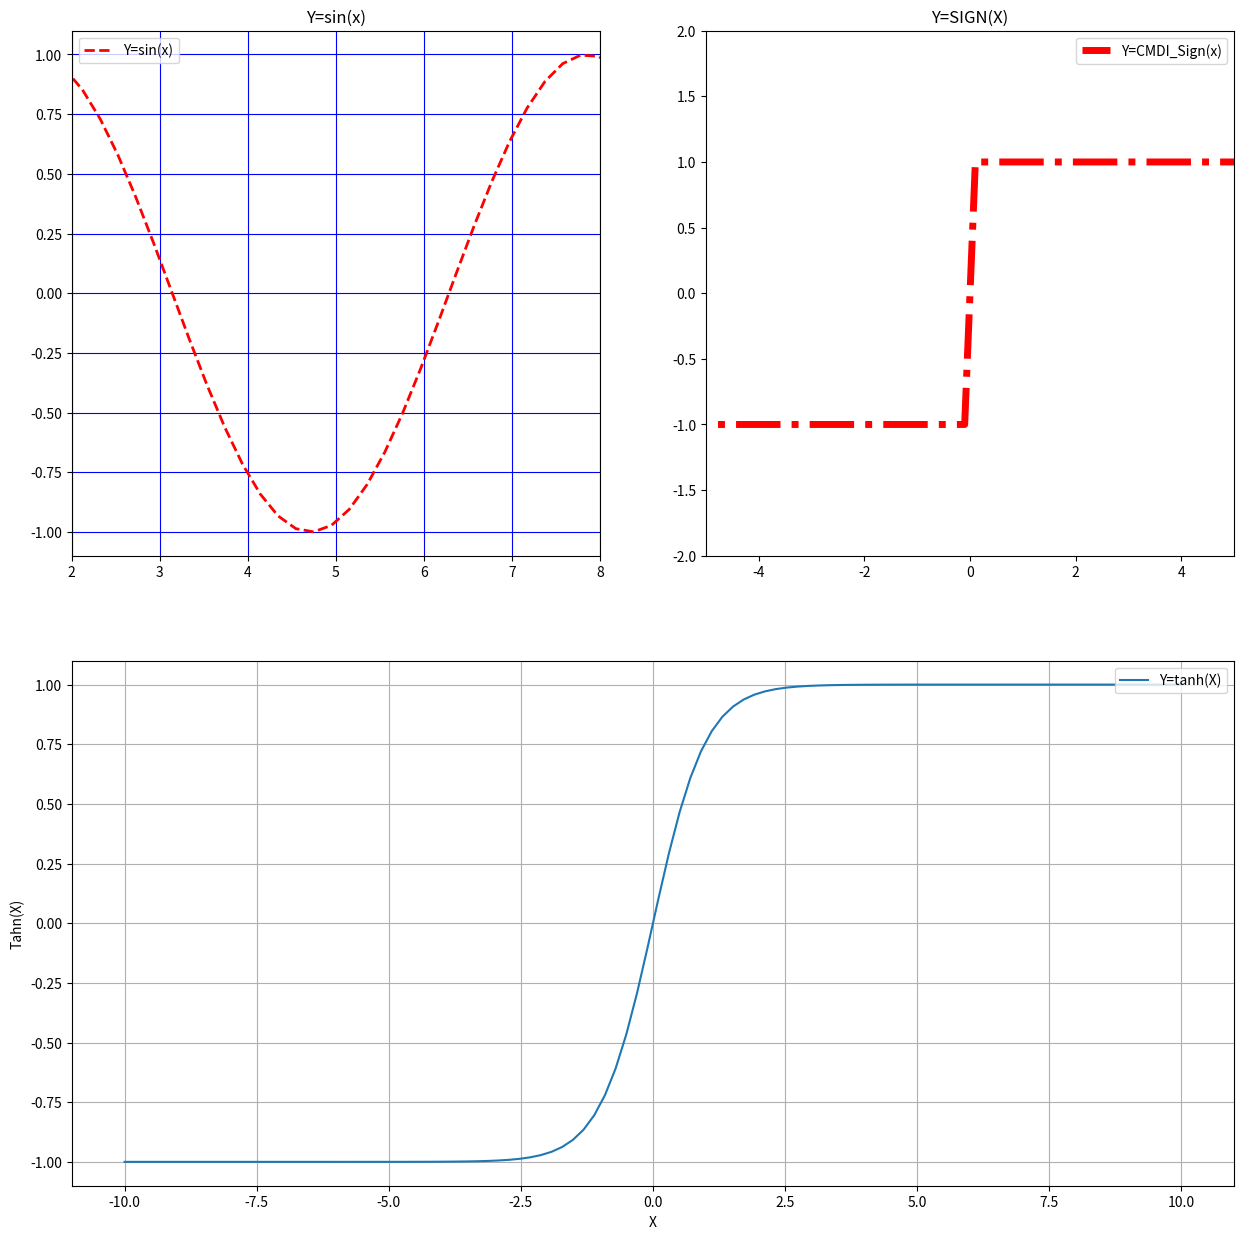

Source code (Python):
# -*- coding: utf-8 -*-
# @Time    : 2018/12/5 15:46

# Todo 
# @File    : 17.1way1Figureplot.py
import matplotlib.pyplot as plt
import numpy as np

X = np.linspace(-10, 10, 100)
y1 = np.sin(X)
y2 = np.sign(X)
y3 = np.tanh(X)

plt.figure(figsize=(15, 15))

plt.subplot(221)
plt.plot(X, y1, "r--", linewidth=2)
plt.title("Y=sin(x)")
plt.xlim(2, 8)
plt.grid(color="b")
plt.legend(loc=0, labels=["Y=sin(x)"])

plt.subplot(222)
plt.plot(X, y2, "r-.", linewidth=5, label=["Y=CMDI_Sign(x)"])
plt.title("Y=SIGN(X)")
plt.xlim(-5, 5)
plt.ylim(-2, 2)
plt.legend(loc=0)

plt.subplot(212)
plt.plot(X, y3)
plt.xlabel("X")
plt.ylabel("Tahn(X)")
plt.grid()
plt.legend(loc=1, labels=["Y=tanh(X)"])

plt.show()
